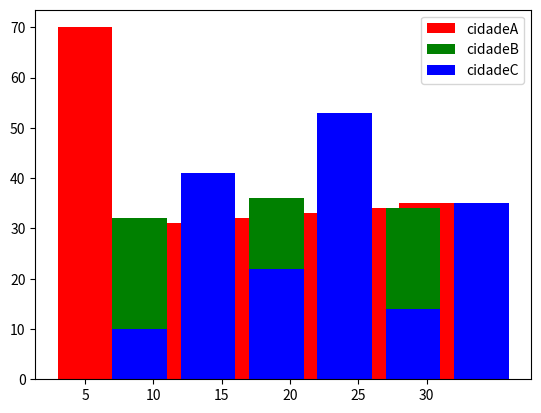

This figure's Python source:
import matplotlib.pyplot as plt

cidade_a = [70,31,32,33,34,35]
cidade_b = [32,35,36,33,34,22]
cidade_c = [10,41,22,53,14,35]

datas = [5,10,15,20,25,30]

posicoes_a = list(range(len(datas)))
posicoes_b = [pos + 0.8 for pos in posicoes_a]
posicoes_c = [pos + 0.8 for pos in posicoes_a]

plt.bar(posicoes_a, cidade_a, color='r', label='cidadeA')
plt.bar(posicoes_b, cidade_b, color='g', label='cidadeB')
plt.bar(posicoes_c, cidade_c, color='b', label='cidadeC')

plt.legend()

plt.xticks(ticks=posicoes_a, labels=datas)

plt.show()